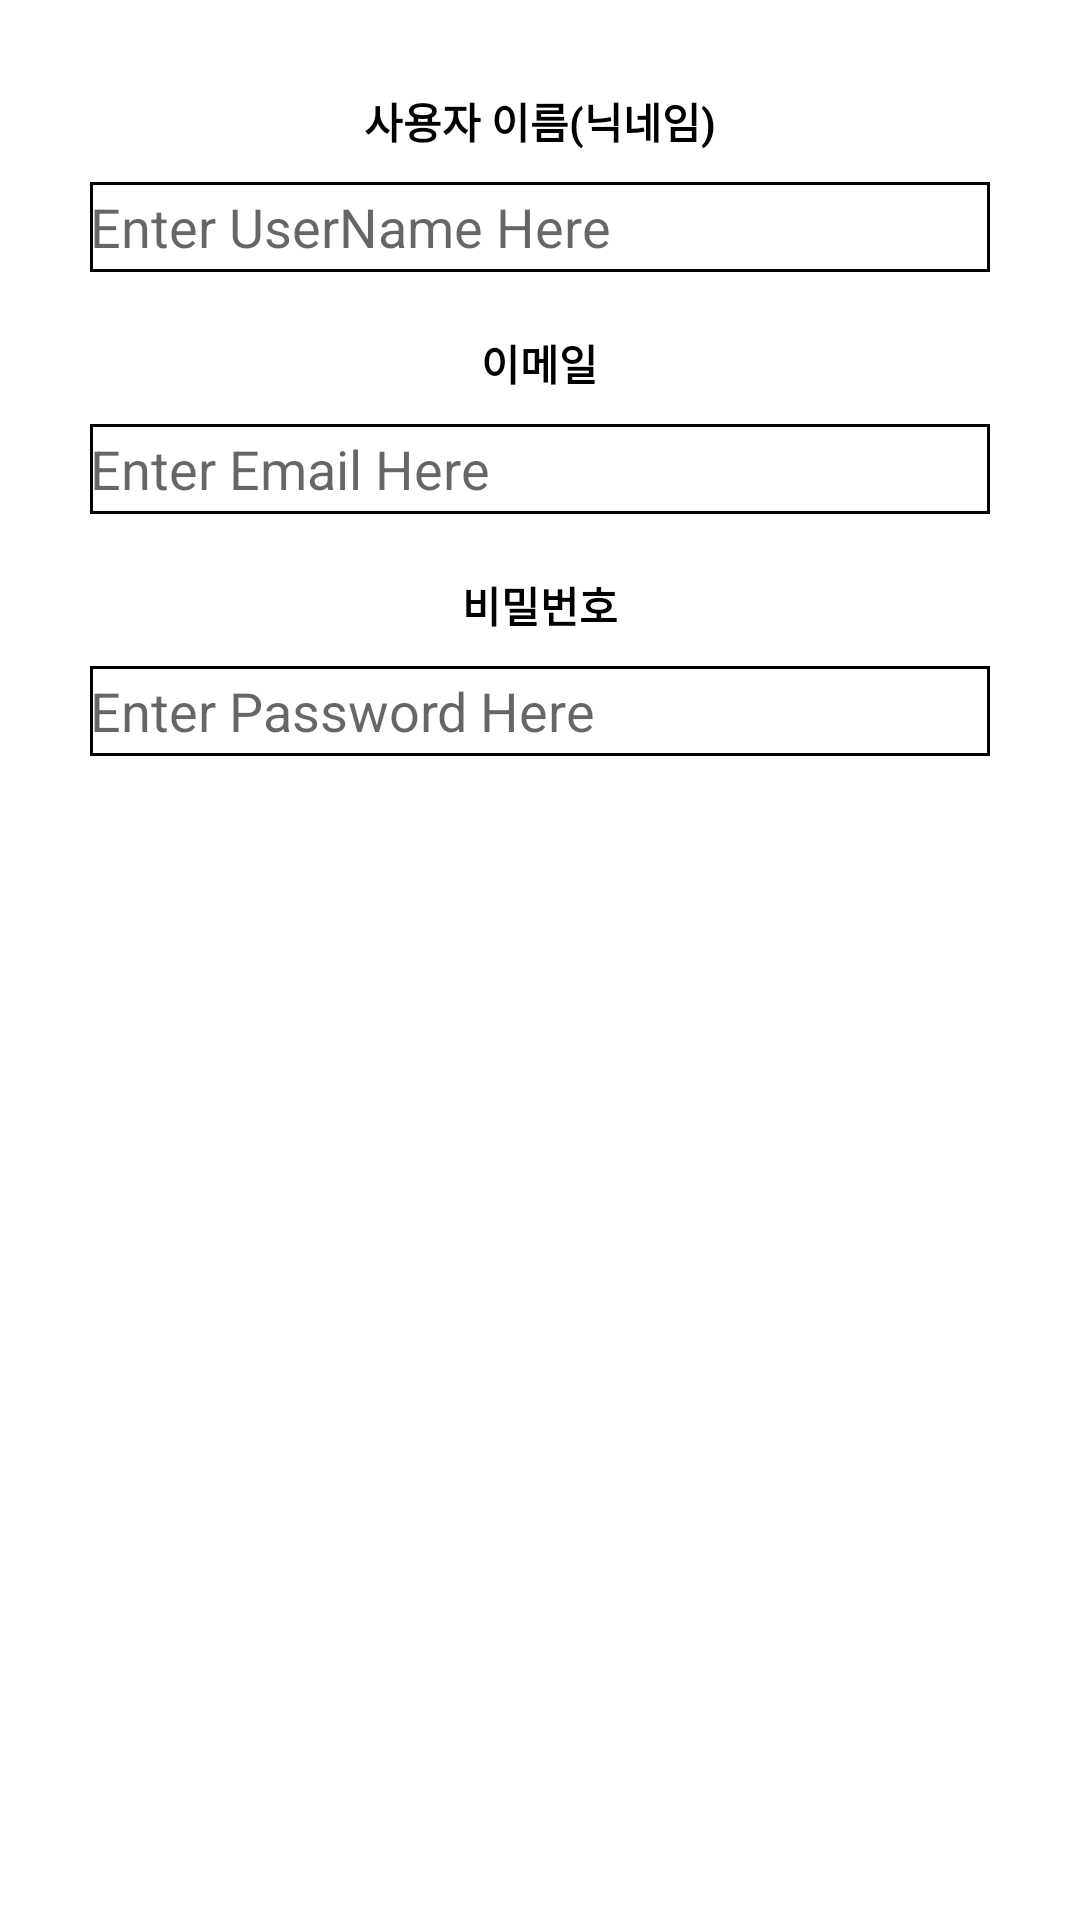

Produce the Android XML layout that renders to this screen, including the resource entries it uses.
<!-- AndroidManifest.xml: application theme Theme.Java_final_project -->
<!-- res/layout/dialog_change_user_data.xml -->
<?xml version="1.0" encoding="utf-8"?>
<LinearLayout
    xmlns:android="http://schemas.android.com/apk/res/android"
    android:layout_width="match_parent"
    android:layout_height="match_parent"
    android:orientation="vertical">

    <LinearLayout
        android:layout_marginTop="30dp"
        android:gravity="center"
        android:layout_width="match_parent"
        android:layout_height="wrap_content"
        android:orientation="vertical">
        <TextView
            android:layout_width="wrap_content"
            android:layout_height="wrap_content"
            android:text="사용자 이름(닉네임)"
            android:textStyle="bold"
            android:textColor="@color/black"/>

        <EditText
            android:gravity="center|left"
            android:background="@drawable/edittext_background"
            android:id="@+id/et_name_change"
            android:inputType="textPersonName"
            android:layout_marginTop="10dp"
            android:layout_width="300dp"
            android:layout_height="30dp"
            android:hint="@string/Login_username"/>
        <TextView
            android:layout_marginTop="20dp"
            android:layout_width="wrap_content"
            android:layout_height="wrap_content"
            android:text="이메일"
            android:textStyle="bold"
            android:textColor="@color/black"/>
        <EditText
            android:gravity="center|left"
            android:background="@drawable/edittext_background"
            android:id="@+id/et_email_change"
            android:inputType="textEmailAddress"
            android:layout_marginTop="10dp"
            android:layout_width="300dp"
            android:layout_height="30dp"
            android:hint="@string/Login_email"/>
        <TextView
            android:layout_marginTop="20dp"
            android:layout_width="wrap_content"
            android:layout_height="wrap_content"
            android:text="비밀번호"
            android:textStyle="bold"
            android:textColor="@color/black"/>
        <EditText
            android:gravity="center|left"
            android:inputType="numberPassword"
            android:background="@drawable/edittext_background"
            android:id="@+id/et_pw_change"
            android:layout_marginTop="10dp"
            android:layout_width="300dp"
            android:layout_height="30dp"
            android:hint="@string/Login_pw"/>
    </LinearLayout>
</LinearLayout>
<!-- resources referenced by this layout -->
<resources>
  <color name="black">#FF000000</color>
  <!-- drawable edittext_background (drawable) -->
  <?xml version="1.0" encoding="utf-8"?>
  <shape
      android:shape="rectangle"
      xmlns:android="http://schemas.android.com/apk/res/android">
  
      <corners
          android:bottomRightRadius="0dp"
          android:bottomLeftRadius="0dp"
          android:topRightRadius="0dp"
          android:topLeftRadius="0dp"/>
      <stroke
          android:width="1dp"
          android:color="@color/black"/>
  </shape>
  <string name="Login_email">Enter Email Here</string>
  <string name="Login_pw">Enter Password Here</string>
  <string name="Login_username">Enter UserName Here</string>
  <style name="Theme.Java_final_project" parent="Theme.MaterialComponents.DayNight.NoActionBar">
          
          <item name="colorPrimary">#C5CDFA</item>
          <item name="colorPrimaryVariant">@color/white</item>
          <item name="colorOnPrimary">@color/black</item>
          
          <item name="colorSecondary">@color/teal_200</item>
          <item name="colorSecondaryVariant">@color/teal_700</item>
          <item name="colorOnSecondary">@color/black</item>
          
          <item name="android:statusBarColor" tools:targetApi="l">?attr/colorPrimaryVariant</item>
          
      </style>
  <color name="white">#FFFFFFFF</color>
  <color name="teal_200">#FF03DAC5</color>
  <color name="teal_700">#FF018786</color>
</resources>
